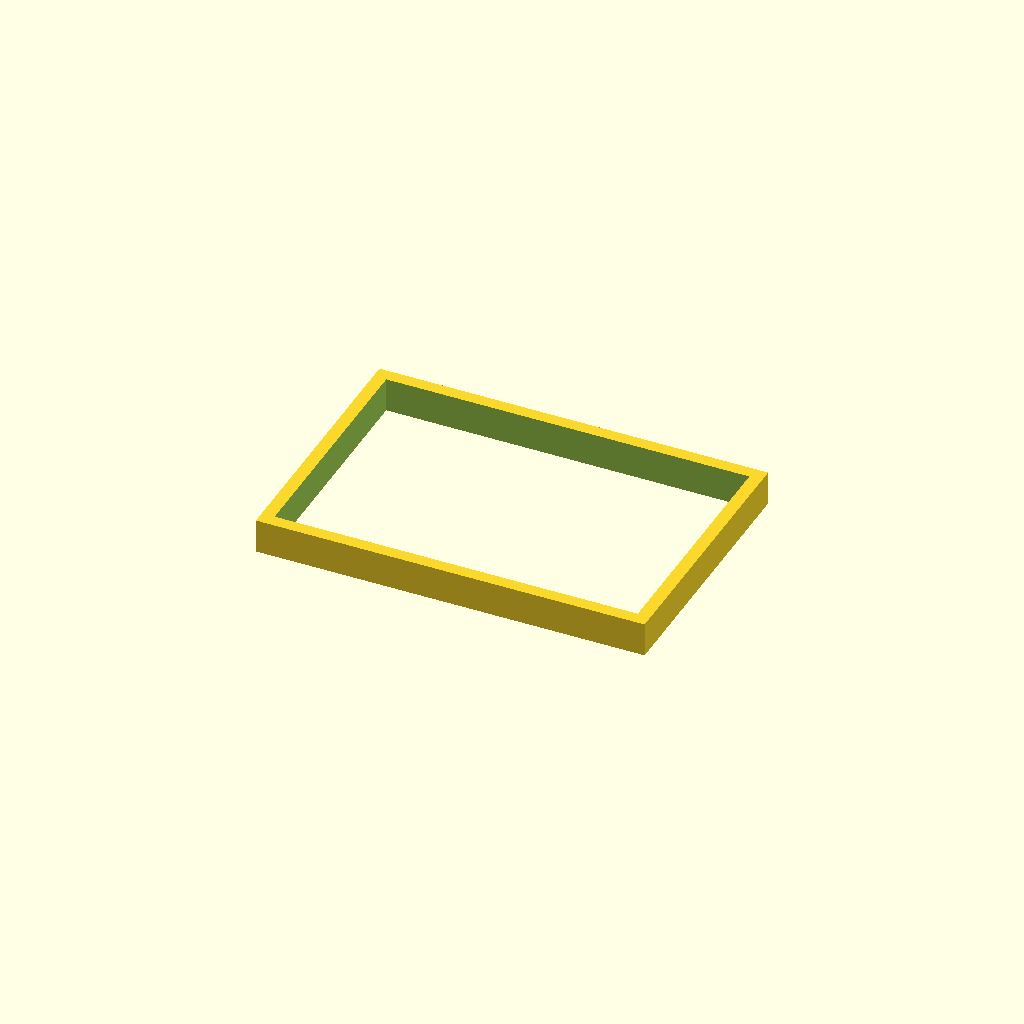
Cell 1 — every parameter at its default value.
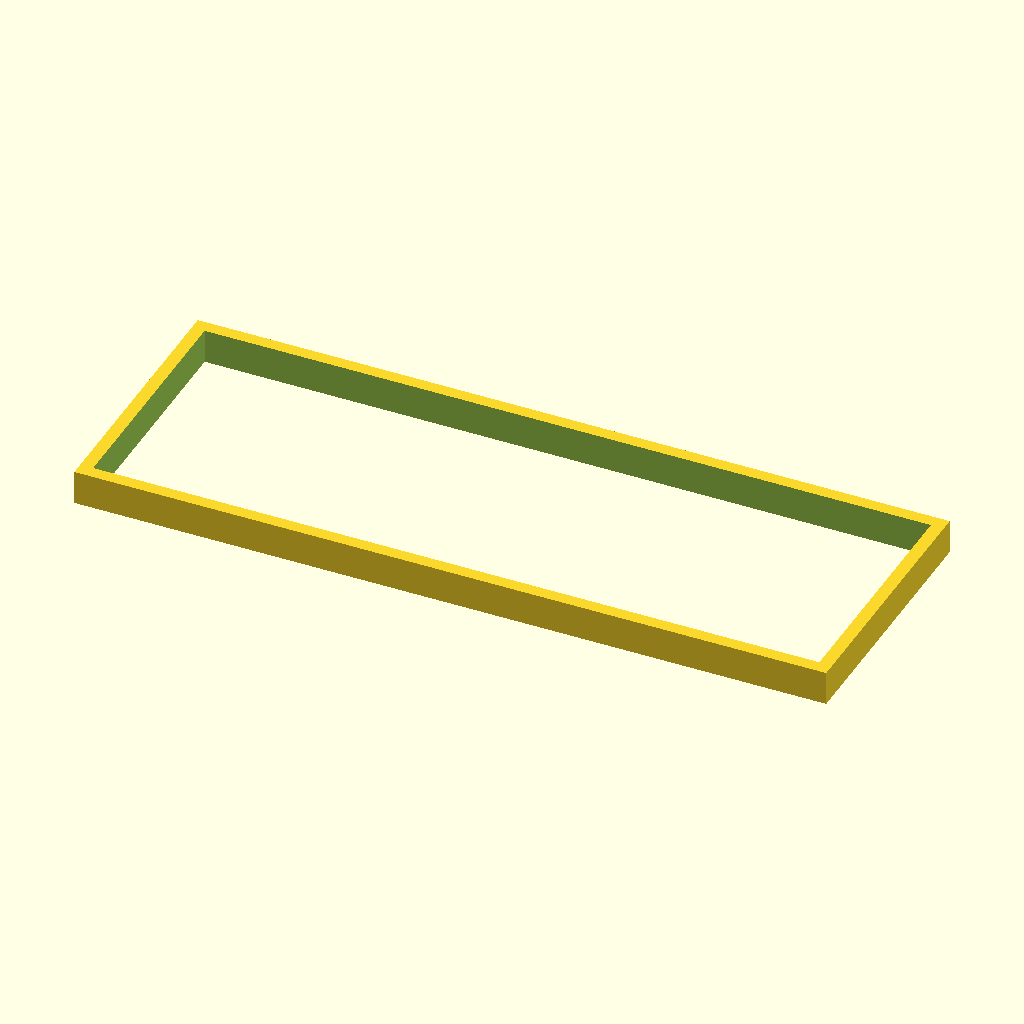
Cell 2 — pi_length set to 170, the other parameters unchanged.
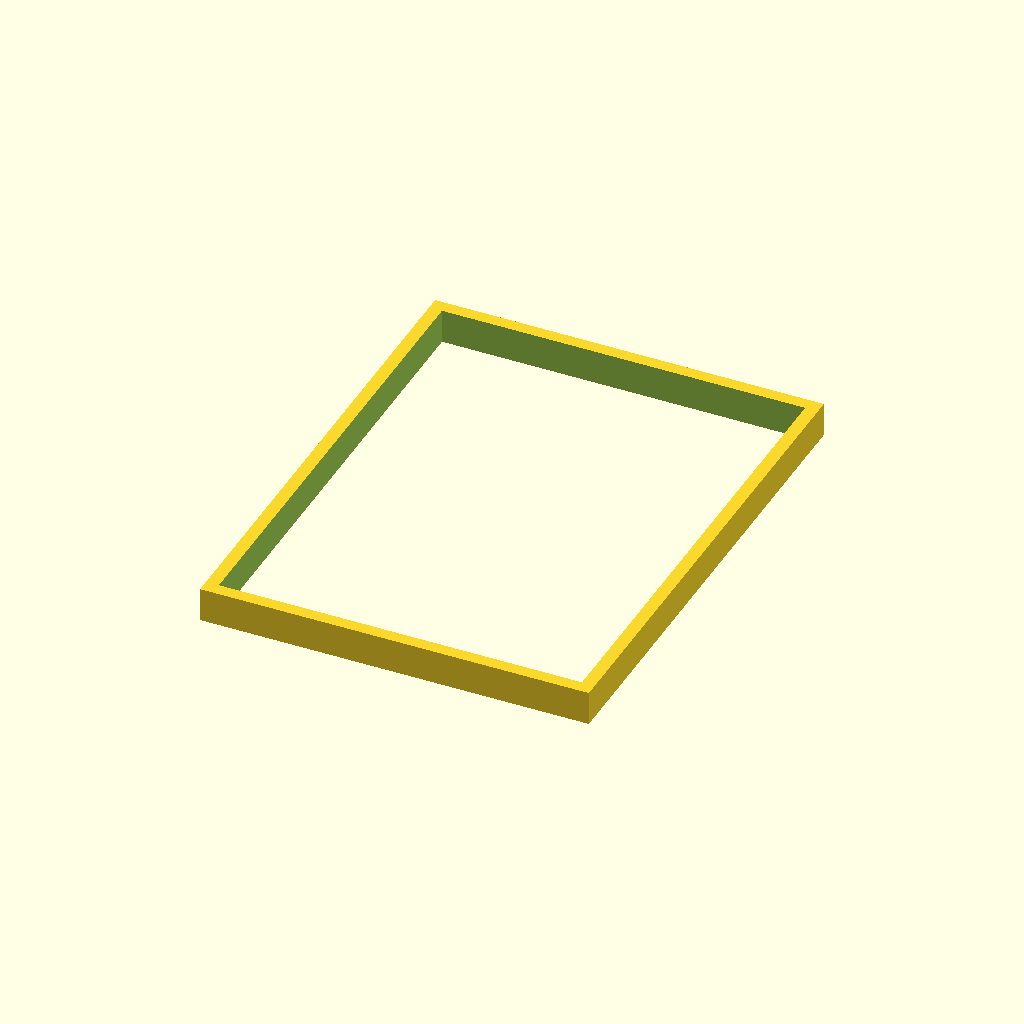
Cell 3: the same model with pi_width = 112.
All cells are drawn from one camera (rotation 55°, 0°, 25°, orthographic, colour scheme Cornfield), so only the parameter changes between them.
The OpenSCAD source (nemeam_vr_mounts.scad):
// Nemean VR Helmet Internal Mounts (OpenSCAD CAD Source)
// Custom mounting frame for Raspberry Pi 5 & HUD Lens Bracket

$fn = 50;

// Base Pi 5 Mount Dimensions
pi_length = 85;
pi_width = 56;

module pi5_mount_plate() {
    difference() {
        cube([pi_length + 6, pi_width + 6, 8], center = true);
        cube([pi_length, pi_width, 10], center = true);
    }
}

// Internal lens bracket structure
pi5_mount_plate();
Customizer parameters (derived from the source; name, type, default, range or options):
pi_length: number, default 85
pi_width: number, default 56
